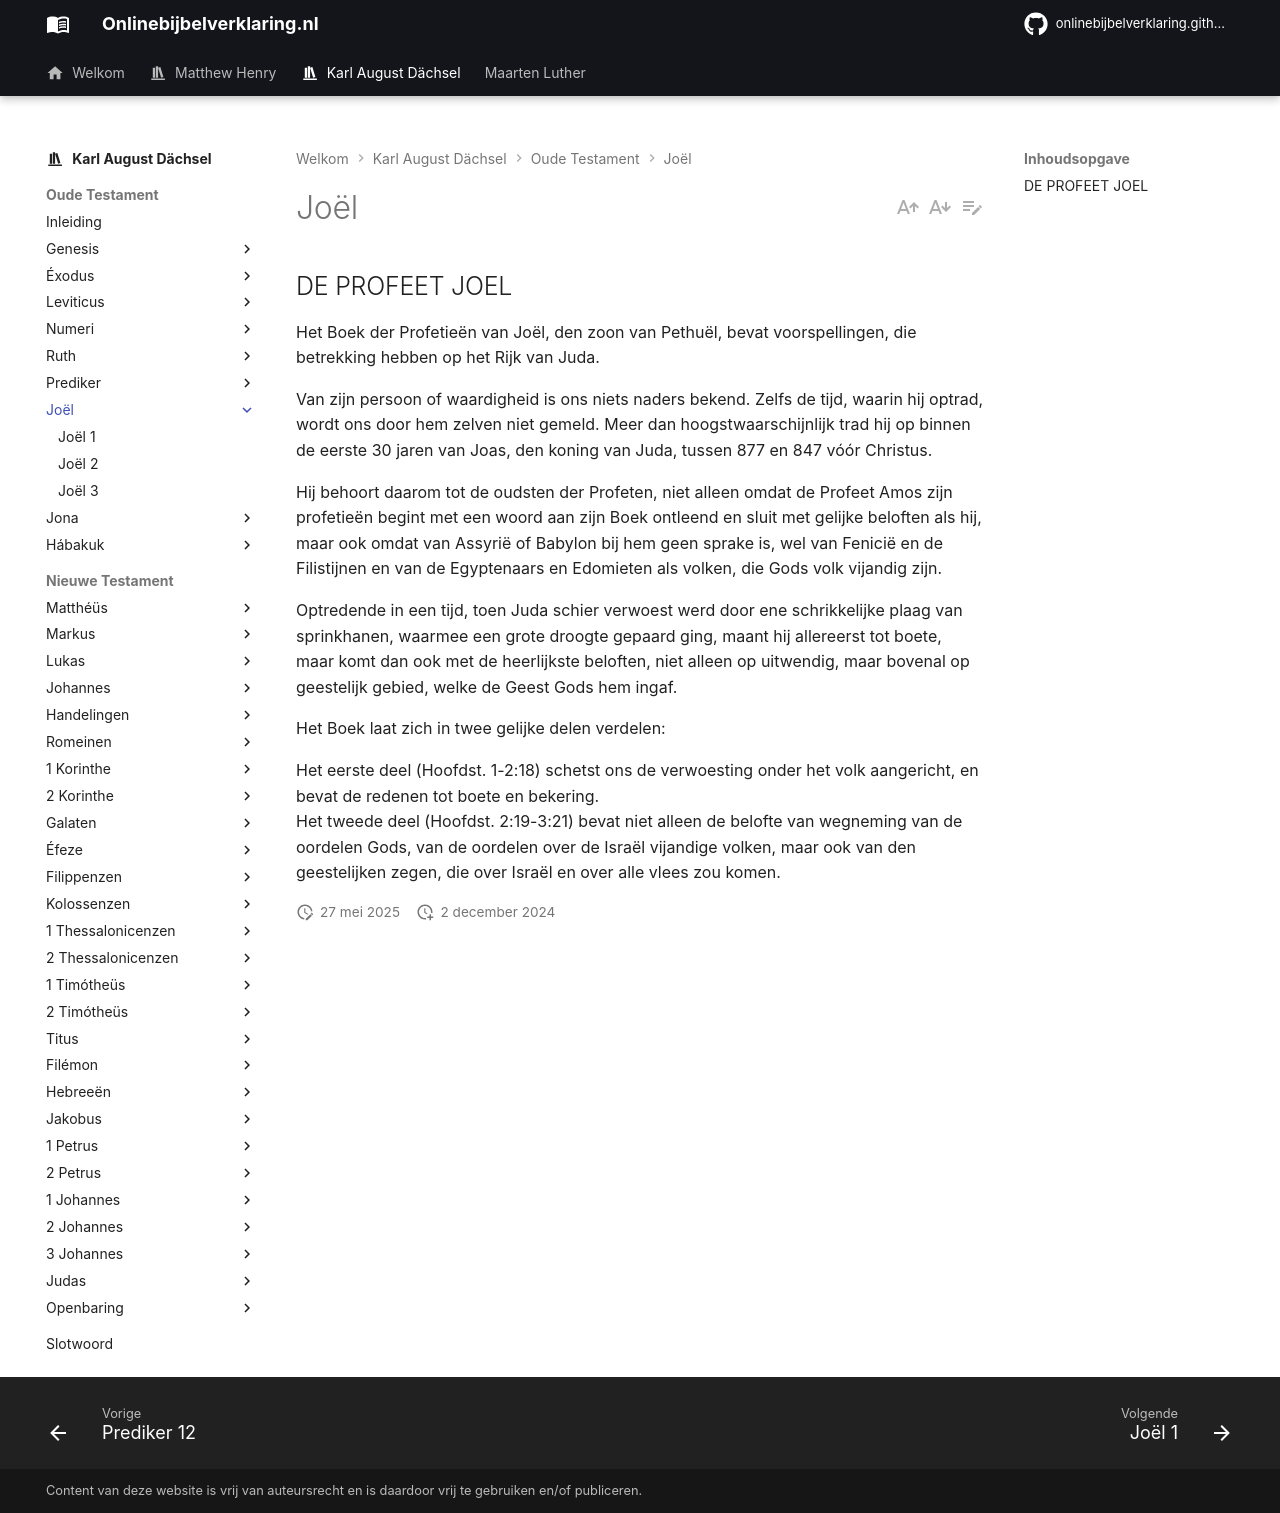

repository: onlinebijbelverklaring/onlinebijbelverklaring.github.io · page: karlaugustdachsel/Joel/index.html · generator: mkdocs

## DE PROFEET JOEL

Het Boek der Profetieën van Joël, den zoon van Pethuël, bevat voorspellingen, die betrekking hebben op het Rijk van Juda.

Van zijn persoon of waardigheid is ons niets naders bekend. Zelfs de tijd, waarin hij optrad, wordt ons door hem zelven niet gemeld.
Meer dan hoogstwaarschijnlijk trad hij op binnen de eerste 30 jaren van Joas, den koning van Juda, tussen 877 en 847 vóór Christus.

Hij behoort daarom tot de oudsten der Profeten, niet alleen omdat de Profeet Amos zijn profetieën begint met een woord aan zijn Boek ontleend en sluit met gelijke beloften als hij, maar ook omdat van Assyrië of Babylon bij hem geen sprake is, wel van Fenicië en de Filistijnen en van de Egyptenaars en Edomieten als volken, die Gods volk vijandig zijn.

Optredende in een tijd, toen Juda schier verwoest werd door ene schrikkelijke plaag van sprinkhanen, waarmee een grote droogte gepaard ging, maant hij allereerst tot boete, maar komt dan ook met de heerlijkste beloften, niet alleen op uitwendig, maar bovenal op geestelijk gebied, welke de Geest Gods hem ingaf.

Het Boek laat zich in twee gelijke delen verdelen:

Het eerste deel (Hoofdst. 1-2:18) schetst ons de verwoesting onder het volk aangericht, en bevat de redenen tot boete en bekering.  
Het tweede deel (Hoofdst. 2:19-3:21) bevat niet alleen de belofte van wegneming van de oordelen Gods, van de oordelen over de Israël vijandige volken, maar ook van den geestelijken zegen, die over Israël en over alle vlees zou komen.
